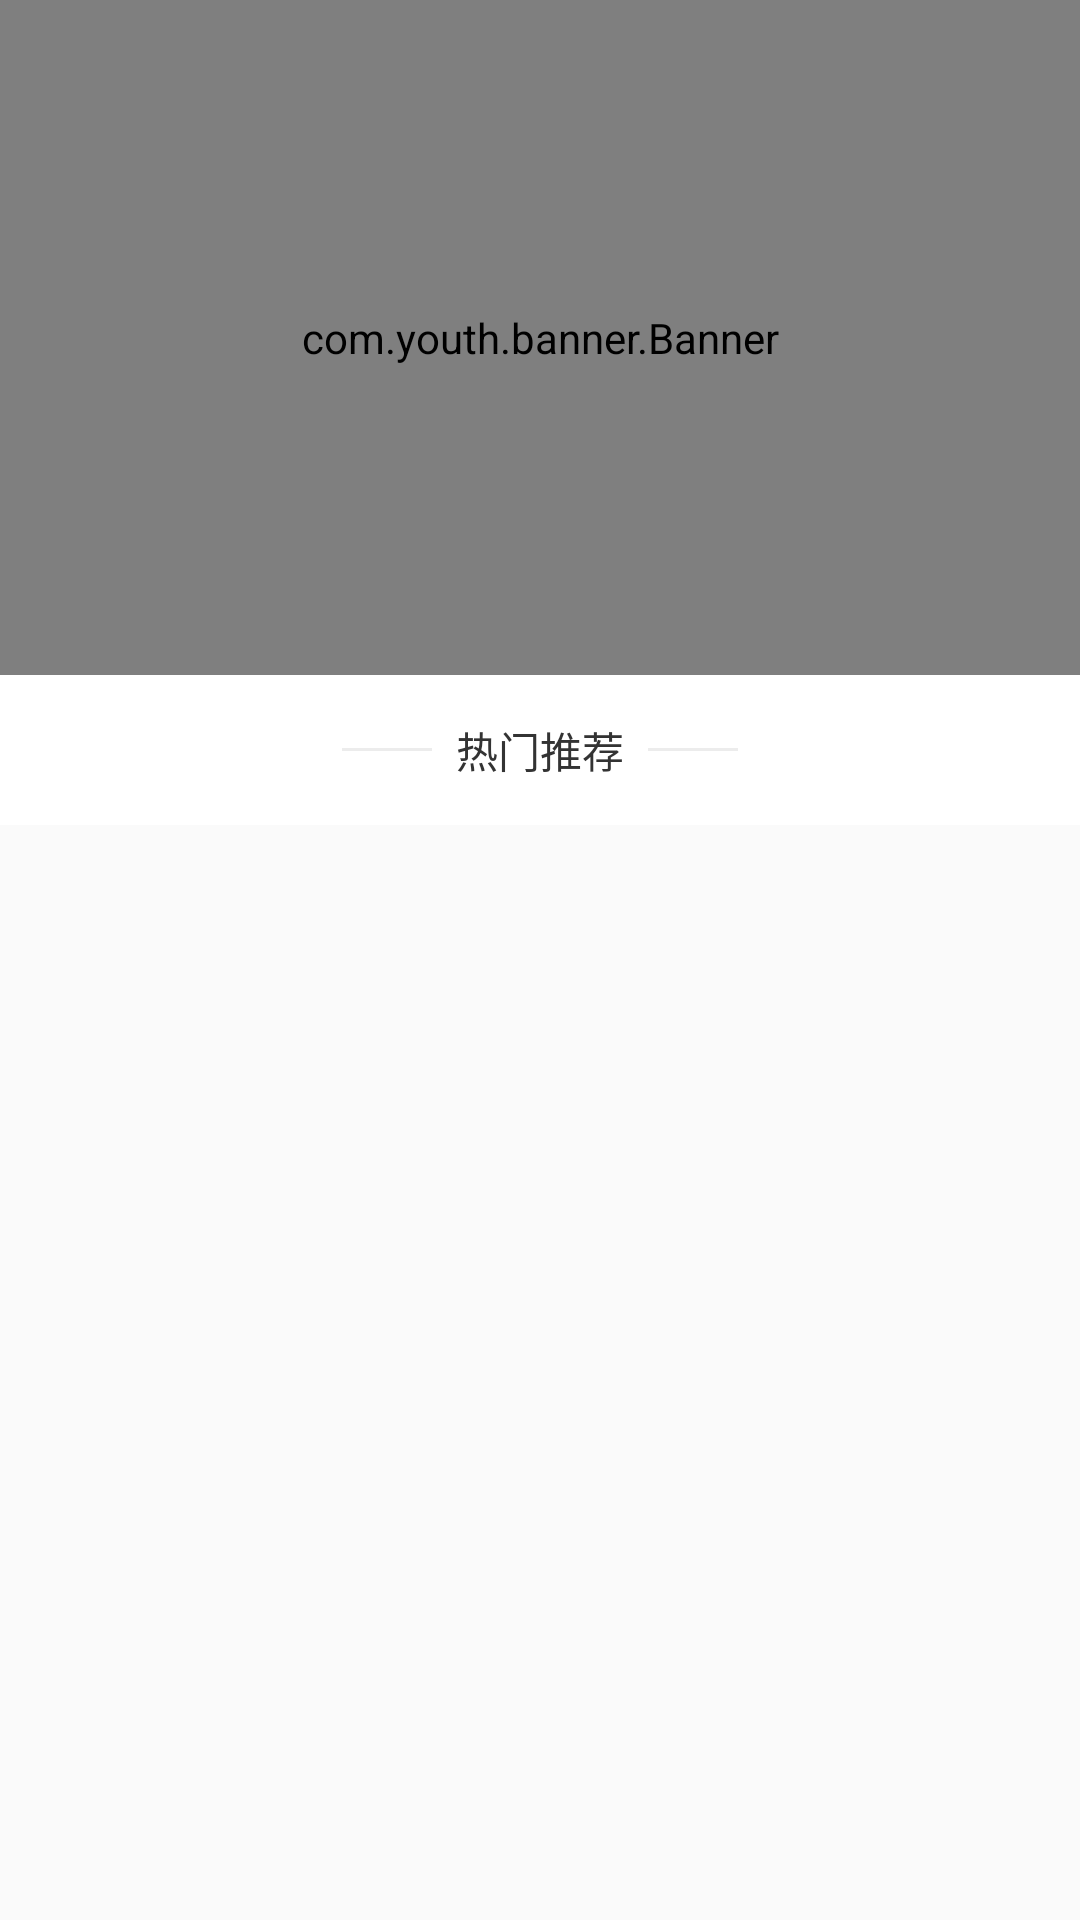

Reconstruct the res/layout file that produces this screen, plus the resources it refers to.
<!-- AndroidManifest.xml: application theme AppTheme -->
<!-- res/layout/fragment_index.xml -->
<?xml version="1.0" encoding="utf-8"?>
<LinearLayout xmlns:android="http://schemas.android.com/apk/res/android"
    android:layout_width="match_parent"
    android:layout_height="match_parent"
    android:orientation="vertical">

    <android.support.v4.widget.NestedScrollView
        android:layout_width="match_parent"
        android:layout_height="wrap_content"
        android:scrollbars="none">

        <LinearLayout
            android:layout_width="match_parent"
            android:layout_height="wrap_content"
            android:orientation="vertical">

            <com.youth.banner.Banner
                android:id="@+id/banner"
                android:layout_width="match_parent"
                android:layout_height="225dp" />

            <LinearLayout
                android:layout_width="match_parent"
                android:layout_height="50dp"
                android:background="@color/white"
                android:gravity="center"
                android:orientation="horizontal">

                <View
                    android:layout_width="30dp"
                    android:layout_height="1dp"
                    android:background="@color/bg_divider" />

                <TextView
                    android:id="@+id/tv_three_title"
                    android:layout_width="wrap_content"
                    android:layout_height="wrap_content"
                    android:paddingLeft="8dp"
                    android:paddingRight="8dp"
                    android:text="热门推荐"
                    android:textColor="#333333" />

                <View
                    android:layout_width="30dp"
                    android:layout_height="1dp"
                    android:background="@color/bg_divider" />
            </LinearLayout>

            <android.support.v7.widget.RecyclerView
                android:id="@+id/mRecyclerView"
                android:layout_width="match_parent"
                android:layout_height="wrap_content" />
        </LinearLayout>
    </android.support.v4.widget.NestedScrollView>
</LinearLayout>
<!-- resources referenced by this layout -->
<resources>
  <color name="bg_divider">#ececec</color>
  <color name="white">#FFFFFF</color>
  <style name="AppTheme" parent="Theme.AppCompat.Light.NoActionBar">
          
          
          <item name="colorPrimaryDark">@color/colorPrimaryDark</item>
          <item name="colorAccent">@color/colorAccent</item>
          <item name="android:itemBackground">@color/white</item>
      </style>
  <color name="colorPrimaryDark">#303F9F</color>
  <color name="colorAccent">#FF4081</color>
</resources>
